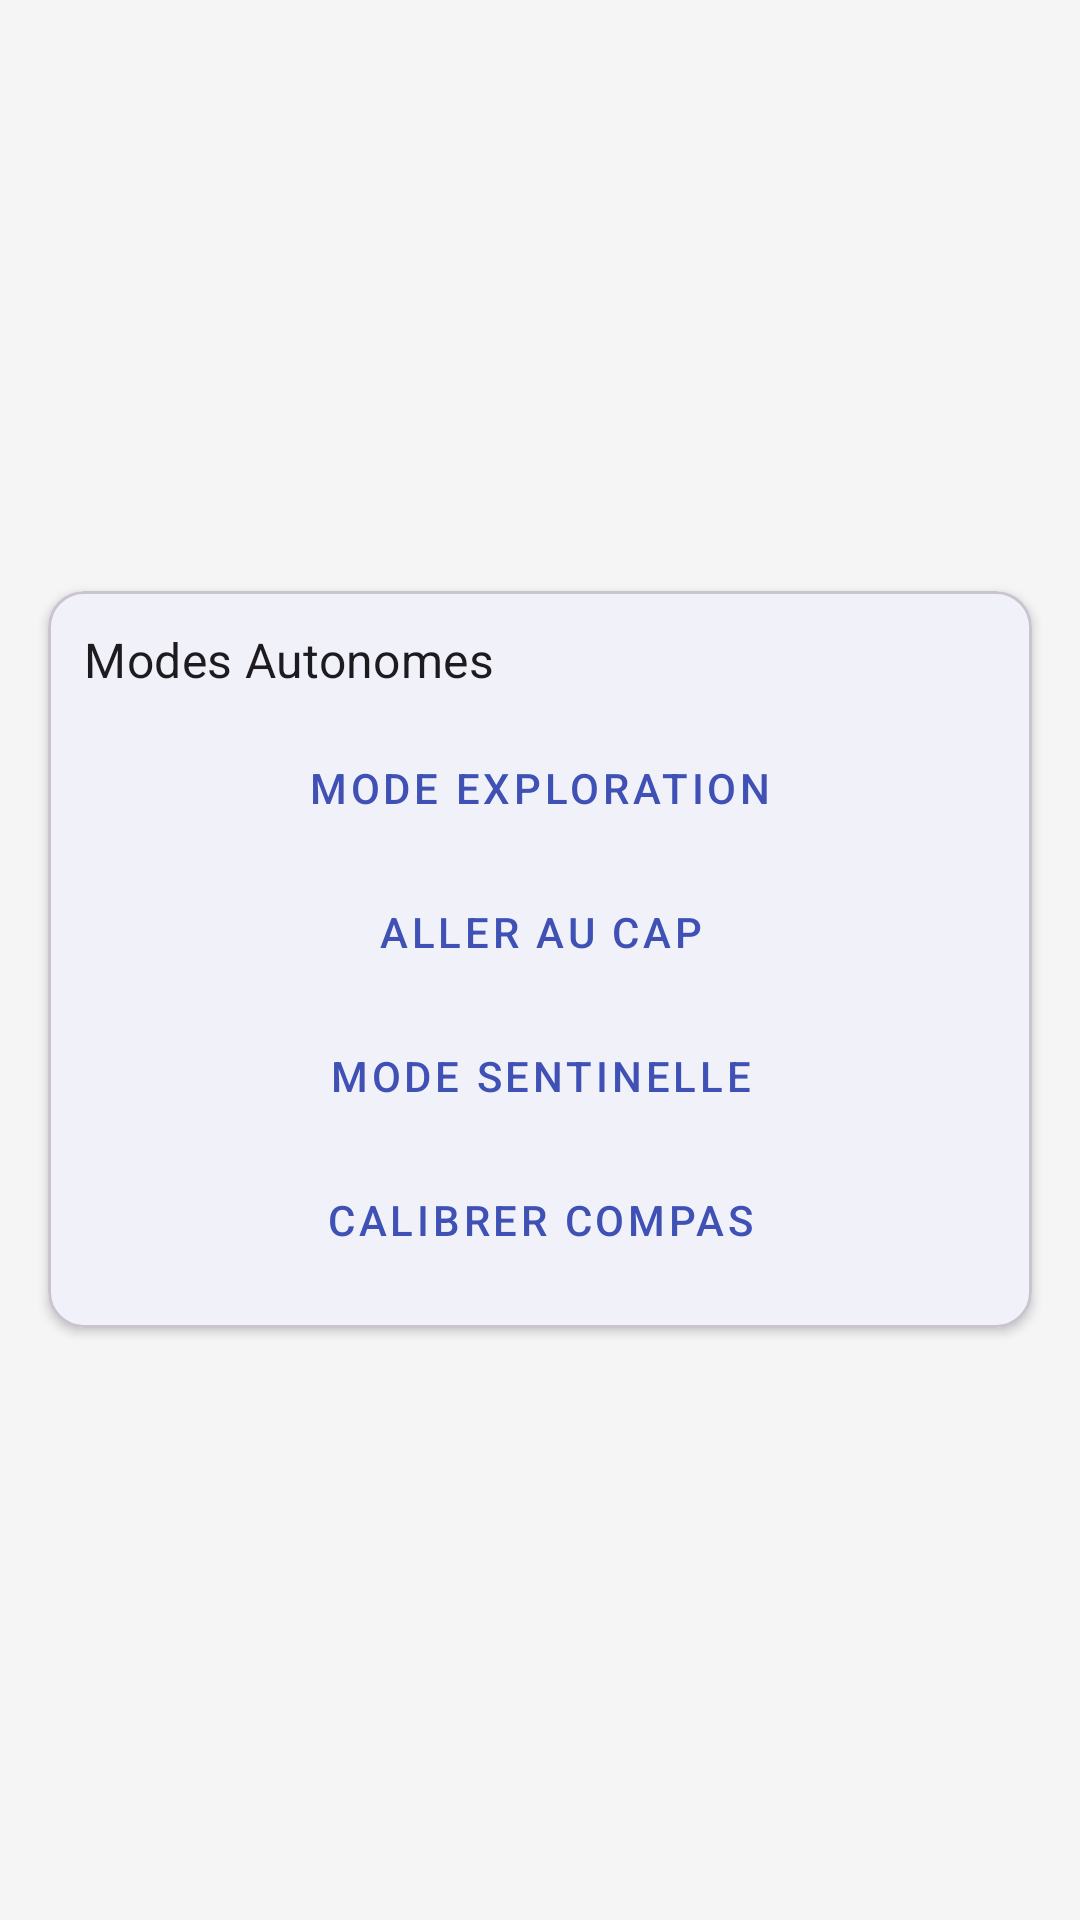

Write the Android layout XML for this screen, with the resource values it uses.
<!-- AndroidManifest.xml: application theme Theme.NonoController -->
<!-- res/layout/fragment_autonomous.xml -->
<?xml version="1.0" encoding="utf-8"?>
<layout xmlns:android="http://schemas.android.com/apk/res/android"
    xmlns:app="http://schemas.android.com/apk/res-auto">

    <data>
        <variable
            name="viewModel"
            type="com.hzc.nonocontroller.viewmodel.MainViewModel" />
    </data>

    <ScrollView
        android:layout_width="match_parent"
        android:layout_height="match_parent"
        android:fillViewport="true">

        <LinearLayout
            android:layout_width="match_parent"
            android:layout_height="wrap_content"
            android:orientation="vertical"
            android:gravity="center"
            android:padding="8dp">

            <com.google.android.material.card.MaterialCardView
                android:layout_width="match_parent"
                android:layout_height="wrap_content"
                android:layout_margin="8dp"
                app:cardElevation="2dp"
                app:cardCornerRadius="12dp">

                <LinearLayout
                    android:layout_width="match_parent"
                    android:layout_height="wrap_content"
                    android:orientation="vertical"
                    android:padding="12dp">

                    <TextView
                        android:layout_width="wrap_content"
                        android:layout_height="wrap_content"
                        android:text="Modes Autonomes"
                        android:textAppearance="?attr/textAppearanceSubtitle1"
                        android:layout_marginBottom="8dp"/>

                    <Button
                        android:id="@+id/smart_avoidance_button"
                        style="@style/Widget.MaterialComponents.Button.TextButton"
                        android:layout_width="match_parent"
                        android:layout_height="wrap_content"
                        android:text="Mode Exploration"
                        android:onClick="@{() -> viewModel.onSmartAvoidanceClicked()}"/>

                    <Button
                        android:id="@+id/goto_heading_button"
                        style="@style/Widget.MaterialComponents.Button.TextButton"
                        android:layout_width="match_parent"
                        android:layout_height="wrap_content"
                        android:text="Aller au Cap"/>

                    <Button
                        android:id="@+id/sentry_mode_button"
                        style="@style/Widget.MaterialComponents.Button.TextButton"
                        android:layout_width="match_parent"
                        android:layout_height="wrap_content"
                        android:text="Mode Sentinelle"
                        android:onClick="@{() -> viewModel.onSentryModeClicked()}"/>

                    <Button
                        android:id="@+id/calibrate_compass_button"
                        style="@style/Widget.MaterialComponents.Button.TextButton"
                        android:layout_width="match_parent"
                        android:layout_height="wrap_content"
                        android:text="Calibrer Compas"
                        android:onClick="@{() -> viewModel.onCalibrateCompassClicked()}"/>

                </LinearLayout>
            </com.google.android.material.card.MaterialCardView>

            

        </LinearLayout>
    </ScrollView>
</layout>
<!-- resources referenced by this layout -->
<resources>
  <style name="Theme.NonoController" parent="Theme.Material3.DayNight.NoActionBar">
          <item name="colorPrimary">@color/md_theme_primary</item>
          <item name="colorOnPrimary">@color/md_theme_onPrimary</item>
          <item name="colorPrimaryContainer">@color/md_theme_primaryContainer</item>
          <item name="colorOnPrimaryContainer">@color/md_theme_onPrimaryContainer</item>
          <item name="colorSecondary">@color/md_theme_secondary</item>
          <item name="colorOnSecondary">@color/md_theme_onSecondary</item>
          <item name="colorSecondaryContainer">@color/md_theme_secondaryContainer</item>
          <item name="colorOnSecondaryContainer">@color/md_theme_onSecondaryContainer</item>
          <item name="colorTertiary">@color/md_theme_tertiary</item>
          <item name="colorOnTertiary">@color/md_theme_onTertiary</item>
          <item name="colorTertiaryContainer">@color/md_theme_tertiaryContainer</item>
          <item name="colorOnTertiaryContainer">@color/md_theme_onTertiaryContainer</item>
          <item name="colorError">@color/md_theme_error</item>
          <item name="colorOnError">@color/md_theme_onError</item>
          <item name="colorErrorContainer">@color/md_theme_errorContainer</item>
          <item name="colorOnErrorContainer">@color/md_theme_onErrorContainer</item>
          <item name="colorErrorPressed">@color/md_theme_errorPressed</item>
          <item name="android:colorBackground">@color/md_theme_background</item>
          <item name="colorOnBackground">@color/md_theme_onBackground</item>
          <item name="colorSurface">@color/md_theme_surface</item>
          <item name="colorOnSurface">@color/md_theme_onSurface</item>
          <item name="colorSurfaceVariant">@color/md_theme_surfaceVariant</item>
          <item name="colorOnSurfaceVariant">@color/md_theme_onSurfaceVariant</item>
          <item name="colorOutline">@color/md_theme_outline</item>
          <item name="colorOnSurfaceInverse">@color/md_theme_inverseOnSurface</item>
          <item name="colorSurfaceInverse">@color/md_theme_inverseSurface</item>
          <item name="colorPrimaryInverse">@color/md_theme_inversePrimary</item>
      </style>
  <color name="md_theme_primary">#3F51B5</color>
  <color name="md_theme_onPrimary">#FFFFFF</color>
  <color name="md_theme_primaryContainer">#C5CAE9</color>
  <color name="md_theme_onPrimaryContainer">#1A237E</color>
  <color name="md_theme_secondary">#FF4081</color>
  <color name="md_theme_onSecondary">#FFFFFF</color>
  <color name="md_theme_secondaryContainer">#FF80AB</color>
  <color name="md_theme_onSecondaryContainer">#FCE4EC</color>
  <color name="md_theme_tertiary">#4CAF50</color>
  <color name="md_theme_onTertiary">#FFFFFF</color>
  <color name="md_theme_tertiaryContainer">#A5D6A7</color>
  <color name="md_theme_onTertiaryContainer">#1B5E20</color>
  <color name="md_theme_error">#B00020</color>
  <color name="md_theme_onError">#FFFFFF</color>
  <color name="md_theme_errorContainer">#FCD8DF</color>
  <color name="md_theme_onErrorContainer">#B00020</color>
  <color name="md_theme_errorPressed">#800000</color>
  <color name="md_theme_background">#F5F5F5</color>
  <color name="md_theme_onBackground">#1C1B1F</color>
  <color name="md_theme_surface">#FFFFFF</color>
  <color name="md_theme_onSurface">#1C1B1F</color>
  <color name="md_theme_surfaceVariant">#E8EAF6</color>
  <color name="md_theme_onSurfaceVariant">#3F51B5</color>
  <color name="md_theme_outline">#79747E</color>
  <color name="md_theme_inverseOnSurface">#F4EFF4</color>
  <color name="md_theme_inverseSurface">#313033</color>
  <color name="md_theme_inversePrimary">#A3C2FF</color>
</resources>
